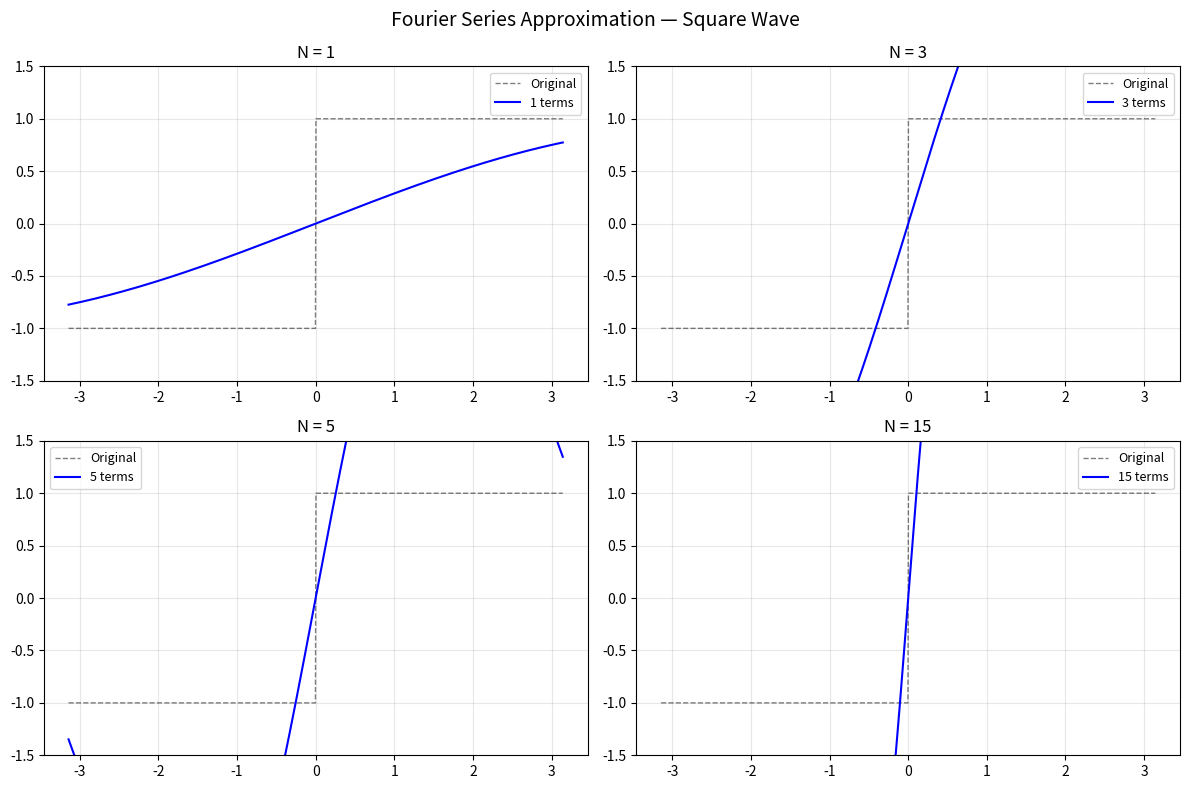

Python code for this plot:
import numpy as np
import matplotlib.pyplot as plt

def fourier_series(x, func, n_terms):
    """
    Approximate a function using Fourier Series up to n_terms harmonics.
    Works on the interval [-pi, pi].
    """
    L = np.pi  # half-period
    a0 = (1 / L) * np.trapz(func(x), x)
    approximation = a0 / 2

    for n in range(1, n_terms + 1):
        an = (1 / L) * np.trapz(func(x) * np.cos(n * x / L), x)
        bn = (1 / L) * np.trapz(func(x) * np.sin(n * x / L), x)
        approximation += an * np.cos(n * x / L) + bn * np.sin(n * x / L)

    return approximation

# --- Define some common waveforms ---

def square_wave(x):
    return np.sign(np.sin(x))

def sawtooth_wave(x):
    return (x % (2 * np.pi) - np.pi) / np.pi

def triangle_wave(x):
    return 2 * np.abs(2 * (x / (2 * np.pi) - np.floor(x / (2 * np.pi) + 0.5))) - 1

# --- Plot ---

x = np.linspace(-np.pi, np.pi, 1000)
terms_to_show = [1, 3, 5, 15]
func = square_wave  # change this to sawtooth_wave or triangle_wave

fig, axes = plt.subplots(2, 2, figsize=(12, 8))
fig.suptitle("Fourier Series Approximation — Square Wave", fontsize=14)

for ax, n in zip(axes.flat, terms_to_show):
    approx = fourier_series(x, func, n)
    ax.plot(x, func(x), 'k--', linewidth=1, label='Original', alpha=0.5)
    ax.plot(x, approx, 'b-', linewidth=1.5, label=f'{n} terms')
    ax.set_title(f'N = {n}')
    ax.legend(fontsize=9)
    ax.set_ylim(-1.5, 1.5)
    ax.grid(True, alpha=0.3)

plt.tight_layout()
plt.savefig("fourier_series.png", dpi=150)
plt.show()
